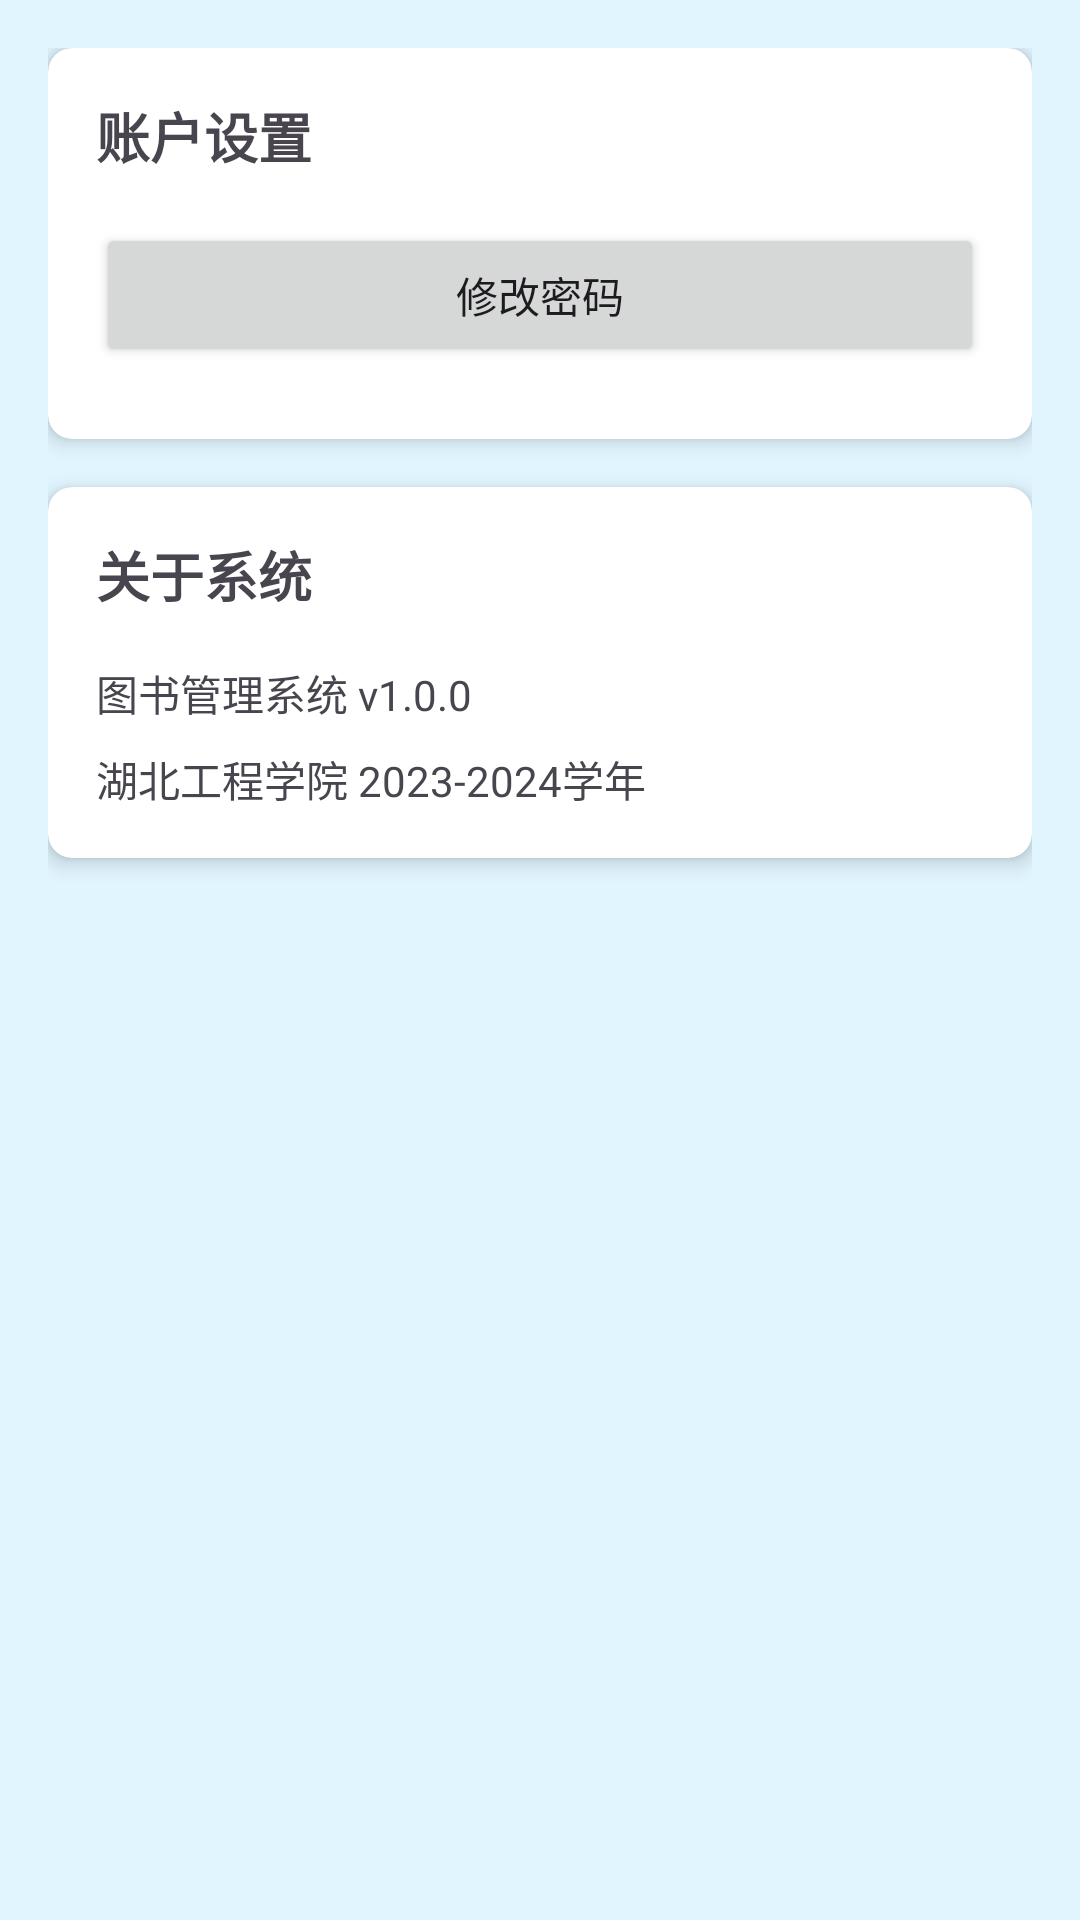

This screen was rendered from an Android layout file. Write that file and the resources it references.
<!-- AndroidManifest.xml: application theme Theme.BookManager -->
<!-- res/layout/fragment_settings.xml -->
<?xml version="1.0" encoding="utf-8"?>
<LinearLayout xmlns:android="http://schemas.android.com/apk/res/android"
    xmlns:app="http://schemas.android.com/apk/res-auto"
    android:layout_width="match_parent"
    android:layout_height="match_parent"
    android:orientation="vertical"
    android:padding="16dp">

    <androidx.cardview.widget.CardView
        android:layout_width="match_parent"
        android:layout_height="wrap_content"
        app:cardCornerRadius="8dp"
        app:cardElevation="4dp"
        android:layout_marginBottom="16dp">

        <LinearLayout
            android:layout_width="match_parent"
            android:layout_height="wrap_content"
            android:orientation="vertical"
            android:padding="16dp">

            <TextView
                android:layout_width="match_parent"
                android:layout_height="wrap_content"
                android:text="账户设置"
                android:textStyle="bold"
                android:textSize="18sp"
                android:layout_marginBottom="16dp" />

            <Button
                android:id="@+id/btnChangePassword"
                android:layout_width="match_parent"
                android:layout_height="wrap_content"
                android:text="修改密码"
                android:layout_marginBottom="8dp" />

            <Button
                android:id="@+id/btnCreateUser"
                android:layout_width="match_parent"
                android:layout_height="wrap_content"
                android:text="创建用户"
                android:visibility="gone" />
        </LinearLayout>
    </androidx.cardview.widget.CardView>

    <androidx.cardview.widget.CardView
        android:layout_width="match_parent"
        android:layout_height="wrap_content"
        app:cardCornerRadius="8dp"
        app:cardElevation="4dp">

        <LinearLayout
            android:layout_width="match_parent"
            android:layout_height="wrap_content"
            android:orientation="vertical"
            android:padding="16dp">

            <TextView
                android:layout_width="match_parent"
                android:layout_height="wrap_content"
                android:text="关于系统"
                android:textStyle="bold"
                android:textSize="18sp"
                android:layout_marginBottom="16dp" />

            <TextView
                android:layout_width="match_parent"
                android:layout_height="wrap_content"
                android:text="图书管理系统 v1.0.0"
                android:layout_marginBottom="8dp" />

            <TextView
                android:layout_width="match_parent"
                android:layout_height="wrap_content"
                android:text="湖北工程学院 2023-2024学年" />
        </LinearLayout>
    </androidx.cardview.widget.CardView>
</LinearLayout>
<!-- resources referenced by this layout -->
<resources>
  <style name="Theme.BookManager" parent="Base.Theme.BookManager" />
  <style name="Base.Theme.BookManager" parent="Theme.Material3.DayNight.NoActionBar">
          
          <item name="colorPrimary">@color/light_blue_primary</item>
          <item name="colorPrimaryVariant">@color/light_blue_primary_variant</item>
          <item name="colorSecondary">@color/light_blue_secondary</item>
          <item name="android:colorBackground">@color/light_blue_background</item>
          <item name="colorSurface">@color/light_blue_surface</item>
          <item name="colorOnPrimary">@color/light_blue_on_primary</item>
          <item name="colorOnSecondary">@color/light_blue_on_secondary</item>
          <item name="android:statusBarColor">@color/light_blue_primary</item>
      </style>
  <color name="light_blue_primary">#4FC3F7</color>
  <color name="light_blue_primary_variant">#81D4FA</color>
  <color name="light_blue_secondary">#29B6F6</color>
  <color name="light_blue_background">#E1F5FE</color>
  <color name="light_blue_surface">#F5FCFF</color>
  <color name="light_blue_on_primary">#FFFFFF</color>
  <color name="light_blue_on_secondary">#FFFFFF</color>
</resources>
